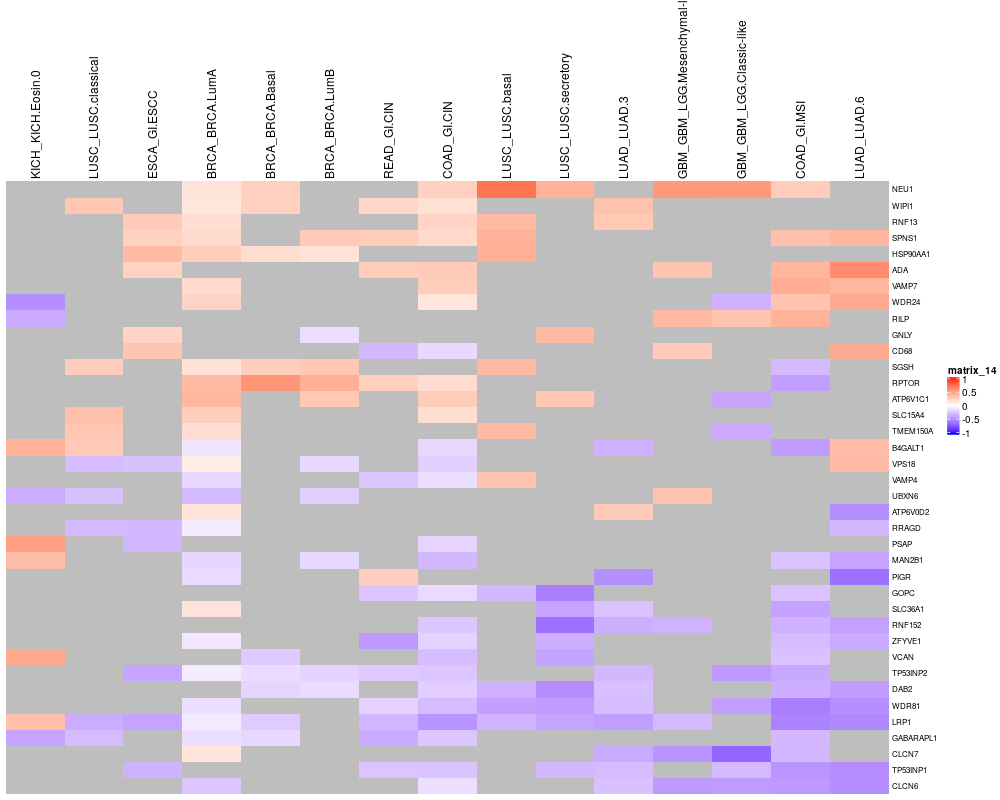

The data file committed next to this chart (first rows):
BRCA_BRCA.Basal	BRCA_BRCA.LumA	BRCA_BRCA.LumB	COAD_GI.CIN	COAD_GI.MSI	ESCA_GI.ESCC	GBM_GBM_LGG.Classic-like	GBM_GBM_LGG.Mesenchymal-like	KICH_KICH.Eosin.0	LUAD_LUAD.3	LUAD_LUAD.6	LUSC_LUSC.basal	LUSC_LUSC.classical	LUSC_LUSC.secretory	READ_GI.CIN
ADA	-0.009333	-0.00859	0.128	0.2756	0.3771	0.2287	0.2675	0.3034	0.2334	0.2176	0.5908	0.02326	0.005529	0.1875	0.2669
ATP6V1C1	0.08469	0.3801	0.2829	0.2675	0.04135	0.1253	-0.3848	-0.2586	0.2605	0.1999	-0.04606	-0.08291	0.1889	0.2999	0.02068
B4GALT1	0.007428	-0.111	-0.08977	-0.1653	-0.428	-0.1098	-0.1182	0.1311	0.395	-0.3362	0.3433	-0.1598	0.2744	0.08859	0.005717
CD68	-0.01236	0.01901	-0.03787	-0.1608	-0.1985	0.3012	0.2779	0.277	NA	0.1446	0.4341	0.07326	0.2363	0.1765	-0.3027
CLCN6	-0.1156	-0.2436	-0.04108	-0.1423	-0.4395	-0.1928	-0.4314	-0.4348	-0.1813	-0.2702	-0.4864	-0.2045	0.04694	-0.1668	-0.0421
CLCN7	-0.1311	0.1399	-0.03367	-0.0458	-0.3131	-0.04192	-0.6603	-0.466	-0.1209	-0.3632	-0.1788	-0.02839	-0.06965	-0.1342	-0.1646
DAB2	-0.1837	-0.07447	-0.1538	-0.2153	-0.3524	-0.1097	-0.232	-0.08999	0.08178	-0.2744	-0.4251	-0.3383	-0.09615	-0.4906	-0.1626
GABARAPL1	-0.1664	-0.1415	-0.01674	-0.2442	-0.3083	-0.1467	-0.2872	-0.1985	-0.394	-0.177	0.2582	-0.2643	-0.287	-0.03242	-0.3655
GNLY	0.08471	-0.06468	-0.1464	0.06155	0.174	0.2232	0.2233	0.04121	-0.02381	0.1783	0.2025	0.1044	0.106	0.3565	0.04992
GOPC	-0.03165	-0.0389	-0.06854	-0.1562	-0.2613	0.08852	-0.06838	-0.2315	0.19	-0.06186	-0.178	-0.3022	-0.04189	-0.5481	-0.2428
HSP90AA1	0.1734	0.2576	0.1513	0.06375	0.2199	0.3536	0.03295	-0.1078	-0.07834	0.1616	-0.1108	0.4146	0.1399	0.294	0.005641
LRP1	-0.2265	-0.08875	-0.1271	-0.4672	-0.5376	-0.3963	-0.2801	-0.3006	0.3354	-0.4153	-0.5089	-0.3238	-0.3562	-0.389	-0.3173
MAN2B1	-0.02332	-0.1778	-0.1671	-0.3034	-0.2638	-0.2003	-0.02853	0.07596	0.3459	-0.03807	-0.3925	-0.09069	-0.05922	-0.1042	-0.01103
NEU1	0.247	0.1484	0.09654	0.2476	0.2695	0.2074	0.5195	0.5241	-0.05896	0.1401	0.1599	0.6969	0.09415	0.4014	0.03853
PIGR	-0.05658	-0.1555	-0.08184	0.1079	0.1142	-0.1757	NA	NA	0.1254	-0.4825	-0.6157	-0.1642	-0.2215	-0.01635	0.2539
PSAP	0.009199	-0.0781	-0.04866	-0.1826	-0.1311	-0.3191	-0.2363	-0.2183	0.4997	0.02088	-0.2904	-0.03929	-0.1062	-0.1543	-0.07347
RILP	-0.009545	-0.08112	-0.09476	0.1014	0.3996	0.187	0.3076	0.3694	-0.3663	0.2462	0.2696	0.1557	0.222	0.274	-0.0005994
RNF13	0.07484	0.1701	0.1274	0.2229	0.1036	0.2773	0.1954	0.2424	0.0161	0.2828	0.07287	0.3602	0.1216	0.08464	0.1748
RNF152	-0.07999	0.04617	-0.01421	-0.2441	-0.3311	-0.04227	0.06133	-0.3307	-0.0003701	-0.3478	-0.4037	-0.2445	-0.06624	-0.6086	-0.08217
RPTOR	0.5421	0.3603	0.4166	0.1836	-0.4165	0.1052	-0.2606	-0.2366	0.09072	0.03698	0.00151	0.2851	0.1862	0.08732	0.2449
RRAGD	0.05809	-0.08347	0.08102	0.005501	-0.05243	-0.3028	-0.07892	-0.04257	-0.05572	-0.09125	-0.3063	0.02008	-0.3015	0.04793	-0.04887
SGSH	0.2603	0.1537	0.2889	0.1226	-0.298	0.02097	-0.05218	0.1226	0.1835	0.0432	0.01963	0.3707	0.2598	0.2801	0.09441
SLC15A4	0.1057	0.2582	0.1038	0.1723	0.04762	0.1125	-0.1345	-0.02342	-0.0676	0.04631	-0.01782	-0.06033	0.3304	-0.102	0.123
SLC36A1	-0.01587	0.1443	0.02629	-0.004991	-0.3985	0.1248	0.04302	-0.2482	0.05495	-0.2659	-0.2694	-0.03262	0.02917	-0.3974	-0.01264
SPNS1	0.08047	0.195	0.275	0.1971	0.3212	0.2418	0.1073	-0.08399	-0.2489	0.2335	0.3798	0.3993	0.244	0.2648	0.2678
TMEM150A	-0.09433	0.1757	0.07396	0.1124	0.1397	-0.06715	-0.3679	0.1593	0.1964	-0.1162	-0.03519	0.36	0.2953	0.1663	-0.07508
TP53INP1	-0.1079	0.07335	-0.1096	-0.255	-0.4551	-0.3331	-0.3004	-0.21	-0.1735	-0.2897	-0.4956	-0.02975	-0.09045	-0.3056	-0.2503
TP53INP2	-0.1476	-0.0853	-0.188	-0.2431	-0.369	-0.3858	-0.444	-0.1944	0.1738	-0.3055	-0.1541	0.03398	-0.1956	-0.1342	-0.2313
UBXN6	0.00485	-0.296	-0.211	-0.08616	0.08116	-0.07918	0.2498	0.3072	-0.3561	0.162	-0.2687	-0.1463	-0.269	-0.2171	-0.1627
VAMP4	-0.1198	-0.1712	-0.1016	-0.1376	0.0141	0.07752	0.1802	0.2117	-0.2035	-0.08503	-0.1304	0.313	-0.06418	-0.135	-0.2466
VAMP7	0.06496	0.1947	0.047	0.2613	0.4208	0.007872	0.01331	-0.05108	0.2089	0.01982	0.3804	-0.125	0.1145	0.09895	0.1922
VCAN	-0.2296	0.04308	-0.09734	-0.2822	-0.2663	-0.1591	-0.2855	-0.1838	0.4433	-0.1011	-0.02107	0.03926	-0.1828	-0.4021	-0.11
VPS18	-0.02186	0.1017	-0.1685	-0.2068	-0.005011	-0.2705	-0.02029	0.01939	0.1583	-0.05694	0.3516	-0.2043	-0.2821	0.1221	0.1149
WDR24	-0.1124	0.2301	-0.03396	0.1345	0.3045	0.1769	-0.3361	0.1688	-0.4876	-0.0433	0.4381	0.1075	-0.01945	0.2644	0.1691
WDR81	-0.04441	-0.1351	-0.06795	-0.287	-0.5564	-0.1509	-0.4072	-0.1116	0.1138	-0.2815	-0.4852	-0.4071	-0.1719	-0.4307	-0.1959
WIPI1	0.2395	0.1315	0.07714	0.1634	0.03236	0.1802	0.2204	0.2506	0.1682	0.3193	-0.05444	0.2093	0.2964	0.1229	0.2069
ZFYVE1	-0.06665	-0.1004	-0.1055	-0.1895	-0.2893	-0.1134	0.1277	-0.06676	-0.106	-0.1495	-0.3592	-0.2117	-0.2331	-0.3424	-0.442
ATP6V0D2	0.07999	0.1416	-0.04943	0.06398	0.2411	NA	NA	NA	0.1374	0.2727	-0.4916	0.05739	-0.01294	-0.1584	0.151
